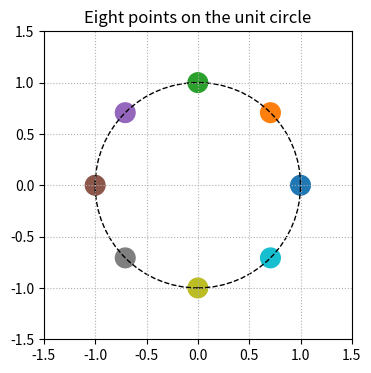

Generate this figure with matplotlib:
# Square map-like scatter: the figure is made square and the axes equal so circles look round.
import numpy as np
import matplotlib.pyplot as plt

theta = np.linspace(0, 2 * np.pi, 9)[:-1]
fig, ax = plt.subplots(figsize=(4, 4))
ax.scatter(np.cos(theta), np.sin(theta), s=200, c=range(8), cmap="tab10")
circle = plt.Circle((0, 0), 1, fill=False, ls="--")
ax.add_patch(circle)
ax.set_aspect("equal", adjustable="box")
ax.set_xlim(-1.5, 1.5)
ax.set_ylim(-1.5, 1.5)
print(ax.get_aspect(), ax.get_position().bounds)
fig.savefig("square.png")
ax.grid(True, ls=":")
ax.set_title("Eight points on the unit circle")
fig.savefig("square_grid.png", dpi=50)
